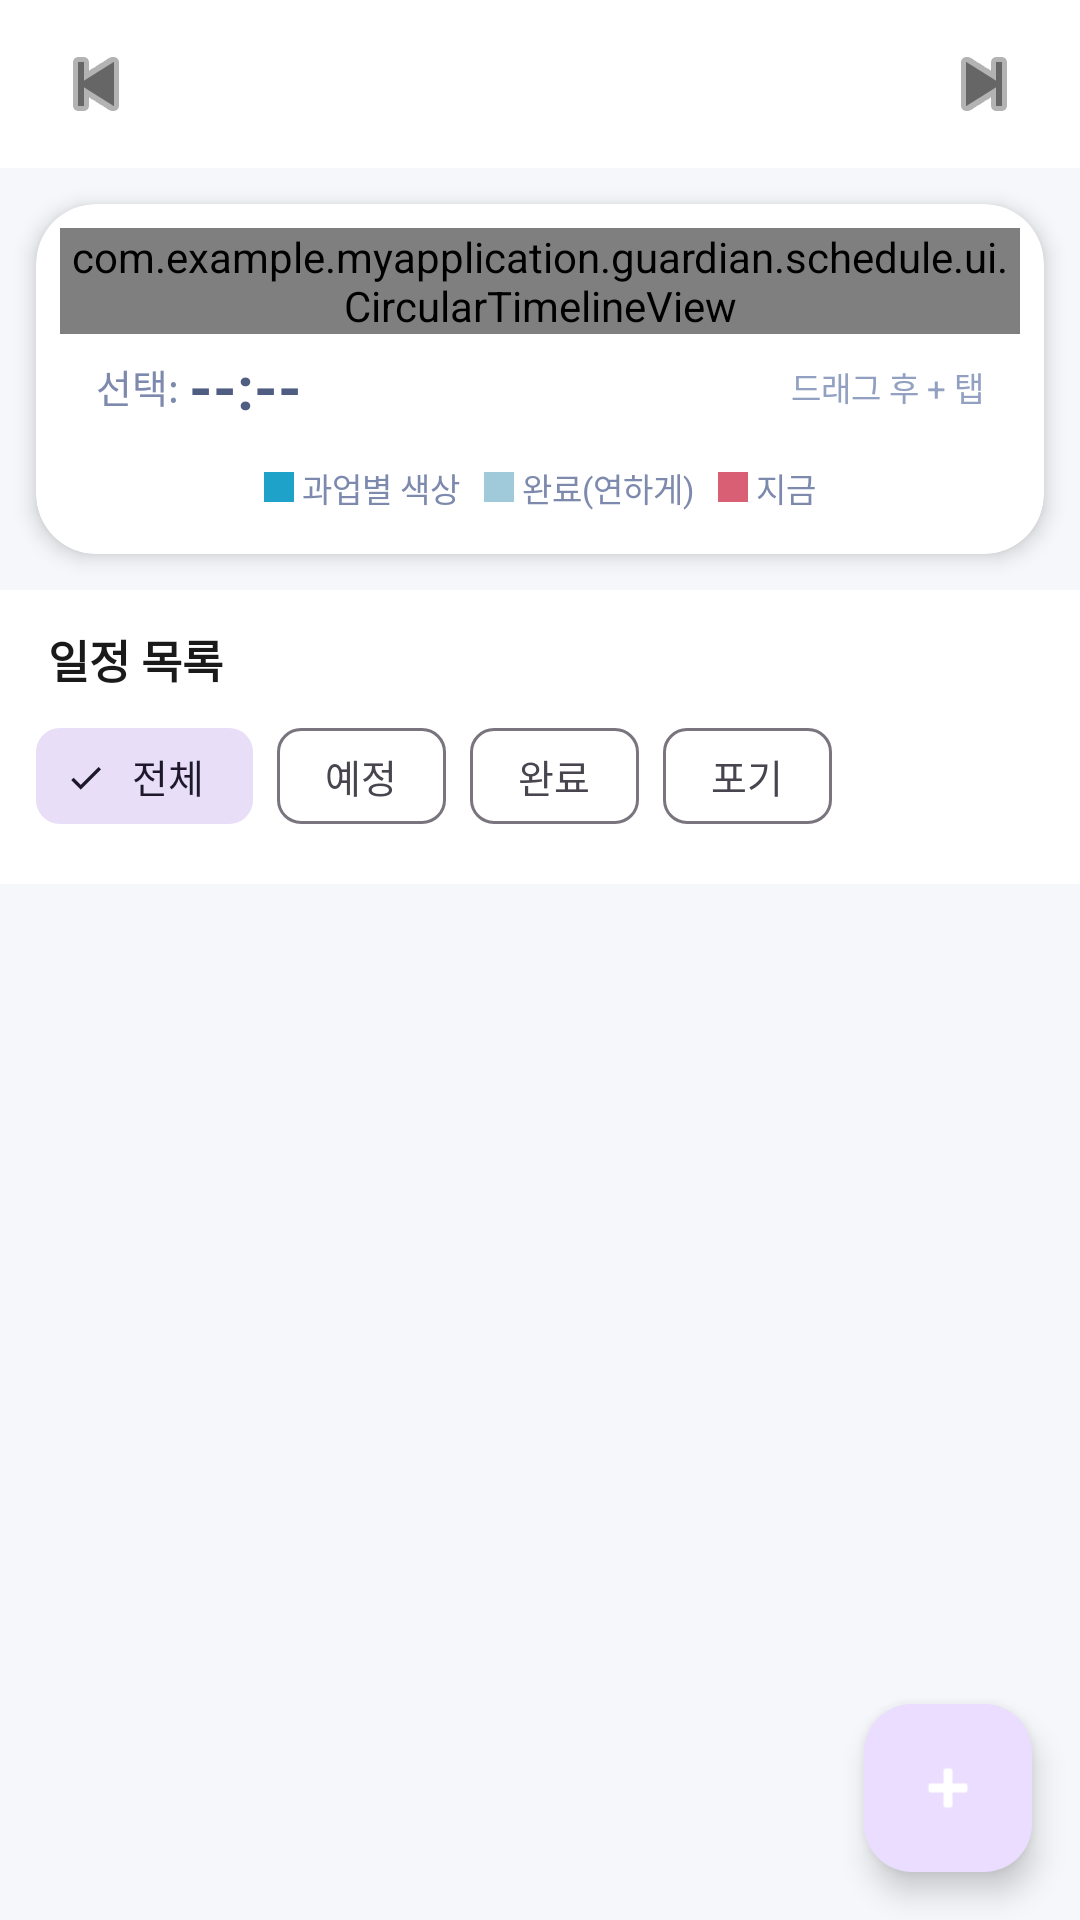

The Android layout XML behind this screen, and the referenced resources:
<!-- AndroidManifest.xml: application theme Theme.MyApplication -->
<!-- res/layout/fragment_schedule.xml -->
<?xml version="1.0" encoding="utf-8"?>
<androidx.coordinatorlayout.widget.CoordinatorLayout
    xmlns:android="http://schemas.android.com/apk/res/android"
    xmlns:app="http://schemas.android.com/apk/res-auto"
    android:layout_width="match_parent"
    android:layout_height="match_parent"
    android:background="@color/bgPage">

    <androidx.core.widget.NestedScrollView
        android:layout_width="match_parent"
        android:layout_height="match_parent">

        <LinearLayout
            android:layout_width="match_parent"
            android:layout_height="wrap_content"
            android:orientation="vertical">

            
            <LinearLayout
                android:layout_width="match_parent"
                android:layout_height="56dp"
                android:orientation="horizontal"
                android:gravity="center_vertical"
                android:paddingHorizontal="12dp"
                android:background="@color/bgCard">

                <ImageButton
                    android:id="@+id/btnPrevDay"
                    android:layout_width="40dp"
                    android:layout_height="40dp"
                    android:src="@android:drawable/ic_media_previous"
                    android:background="?attr/selectableItemBackgroundBorderless"
                    android:tint="@color/textSecondary"
                    android:contentDescription="이전날"/>

                <TextView
                    android:id="@+id/tvDate"
                    android:layout_width="0dp"
                    android:layout_height="wrap_content"
                    android:layout_weight="1"
                    android:gravity="center"
                    android:textSize="16sp"
                    android:textStyle="bold"
                    android:textColor="@color/textPrimary"/>

                <ImageButton
                    android:id="@+id/btnNextDay"
                    android:layout_width="40dp"
                    android:layout_height="40dp"
                    android:src="@android:drawable/ic_media_next"
                    android:background="?attr/selectableItemBackgroundBorderless"
                    android:tint="@color/textSecondary"
                    android:contentDescription="다음날"/>

            </LinearLayout>

            
            <androidx.cardview.widget.CardView
                xmlns:card="http://schemas.android.com/apk/res-auto"
                android:layout_width="match_parent"
                android:layout_height="wrap_content"
                android:layout_margin="12dp"
                card:cardCornerRadius="20dp"
                card:cardElevation="4dp"
                card:cardBackgroundColor="#FFFFFF">

                <LinearLayout
                    android:layout_width="match_parent"
                    android:layout_height="wrap_content"
                    android:orientation="vertical">

                    <com.example.myapplication.guardian.schedule.ui.CircularTimelineView
                        android:id="@+id/timelineView"
                        android:layout_width="match_parent"
                        android:layout_height="wrap_content"
                        android:layout_marginHorizontal="8dp"
                        android:layout_marginTop="8dp"/>

                    
                    <LinearLayout
                        android:layout_width="match_parent"
                        android:layout_height="wrap_content"
                        android:orientation="horizontal"
                        android:gravity="center_vertical"
                        android:paddingHorizontal="20dp"
                        android:paddingBottom="12dp"
                        android:paddingTop="4dp">

                        <TextView
                            android:layout_width="wrap_content"
                            android:layout_height="wrap_content"
                            android:text="선택: "
                            android:textSize="13sp"
                            android:textColor="#7D8AAD"/>

                        <TextView
                            android:id="@+id/tvSelectedTime"
                            android:layout_width="0dp"
                            android:layout_height="wrap_content"
                            android:layout_weight="1"
                            android:text="--:--"
                            android:textSize="20sp"
                            android:textStyle="bold"
                            android:textColor="#4F5D82"/>

                        <TextView
                            android:layout_width="wrap_content"
                            android:layout_height="wrap_content"
                            android:text="드래그 후 + 탭"
                            android:textSize="11sp"
                            android:textColor="#92A0C1"/>

                    </LinearLayout>

                    
                    <LinearLayout
                        android:layout_width="match_parent"
                        android:layout_height="wrap_content"
                        android:orientation="horizontal"
                        android:gravity="center"
                        android:paddingBottom="14dp">

                        <View android:layout_width="10dp" android:layout_height="10dp" android:background="#1FA2C9"/>
                        <TextView android:layout_width="wrap_content" android:layout_height="wrap_content"
                            android:text=" 과업별 색상   " android:textSize="11sp" android:textColor="#7D8AAD"/>

                        <View android:layout_width="10dp" android:layout_height="10dp" android:background="#A0C9D9"/>
                        <TextView android:layout_width="wrap_content" android:layout_height="wrap_content"
                            android:text=" 완료(연하게)   " android:textSize="11sp" android:textColor="#7D8AAD"/>

                        <View android:layout_width="10dp" android:layout_height="10dp" android:background="#D95F74"/>
                        <TextView android:layout_width="wrap_content" android:layout_height="wrap_content"
                            android:text=" 지금" android:textSize="11sp" android:textColor="#7D8AAD"/>

                    </LinearLayout>

                </LinearLayout>
            </androidx.cardview.widget.CardView>

            
            <LinearLayout
                android:layout_width="match_parent"
                android:layout_height="wrap_content"
                android:orientation="vertical"
                android:background="@color/bgCard"
                android:paddingBottom="4dp">

                <TextView
                    android:id="@+id/tvScheduleHeader"
                    android:layout_width="wrap_content"
                    android:layout_height="wrap_content"
                    android:text="일정 목록"
                    android:textSize="15sp"
                    android:textStyle="bold"
                    android:textColor="@color/textPrimary"
                    android:paddingHorizontal="16dp"
                    android:paddingTop="12dp"
                    android:paddingBottom="4dp"/>

                <com.google.android.material.chip.ChipGroup
                    android:id="@+id/chipGroupFilter"
                    android:layout_width="match_parent"
                    android:layout_height="wrap_content"
                    android:paddingHorizontal="12dp"
                    android:paddingBottom="8dp"
                    app:singleSelection="true"
                    app:selectionRequired="true">

                    <com.google.android.material.chip.Chip
                        android:id="@+id/chipAll"
                        android:layout_width="wrap_content"
                        android:layout_height="wrap_content"
                        android:text="전체"
                        android:textSize="13sp"
                        style="@style/Widget.Material3.Chip.Filter"
                        android:checked="true"/>

                    <com.google.android.material.chip.Chip
                        android:id="@+id/chipPending"
                        android:layout_width="wrap_content"
                        android:layout_height="wrap_content"
                        android:text="예정"
                        android:textSize="13sp"
                        style="@style/Widget.Material3.Chip.Filter"/>

                    <com.google.android.material.chip.Chip
                        android:id="@+id/chipDone"
                        android:layout_width="wrap_content"
                        android:layout_height="wrap_content"
                        android:text="완료"
                        android:textSize="13sp"
                        style="@style/Widget.Material3.Chip.Filter"/>

                    <com.google.android.material.chip.Chip
                        android:id="@+id/chipAbandoned"
                        android:layout_width="wrap_content"
                        android:layout_height="wrap_content"
                        android:text="포기"
                        android:textSize="13sp"
                        style="@style/Widget.Material3.Chip.Filter"/>

                </com.google.android.material.chip.ChipGroup>

            </LinearLayout>

            <TextView
                android:id="@+id/tvEmpty"
                android:layout_width="match_parent"
                android:layout_height="wrap_content"
                android:text="이 날짜에 일정이 없어요\n+ 버튼으로 추가해보세요"
                android:textSize="14sp"
                android:textColor="@color/textHint"
                android:gravity="center"
                android:paddingVertical="32dp"
                android:visibility="gone"/>

            <androidx.recyclerview.widget.RecyclerView
                android:id="@+id/rvSchedule"
                android:layout_width="match_parent"
                android:layout_height="wrap_content"
                android:nestedScrollingEnabled="false"
                android:paddingHorizontal="12dp"
                android:paddingBottom="80dp"
                android:clipToPadding="false"/>

        </LinearLayout>
    </androidx.core.widget.NestedScrollView>

    <com.google.android.material.floatingactionbutton.FloatingActionButton
        android:id="@+id/fabAdd"
        android:layout_width="wrap_content"
        android:layout_height="wrap_content"
        android:layout_gravity="bottom|end"
        android:layout_margin="16dp"
        android:src="@android:drawable/ic_input_add"
        app:tint="@android:color/white"/>

</androidx.coordinatorlayout.widget.CoordinatorLayout>
<!-- resources referenced by this layout -->
<resources>
  <color name="bgCard">#FFFFFF</color>
  <color name="bgPage">#F5F7FA</color>
  <color name="textHint">#AAAAAA</color>
  <color name="textPrimary">#1A1A1A</color>
  <color name="textSecondary">#666666</color>
  <style name="Theme.MyApplication" parent="Base.Theme.MyApplication" />
  <style name="Base.Theme.MyApplication" parent="Theme.Material3.Light.NoActionBar">
          <item name="colorPrimary">@color/colorPrimary</item>
          <item name="colorPrimaryDark">@color/colorPrimaryDark</item>
          <item name="colorOnPrimary">@color/white</item>
          <item name="colorSurface">@color/white</item>
          <item name="colorOnSurface">@color/textPrimary</item>
          <item name="android:windowBackground">@color/bgPage</item>
          <item name="android:statusBarColor">@color/white</item>
          <item name="android:windowLightStatusBar" tools:targetApi="23">true</item>
      </style>
  <color name="colorPrimary">#1976D2</color>
  <color name="colorPrimaryDark">#115293</color>
  <color name="white">#FFFFFFFF</color>
</resources>
